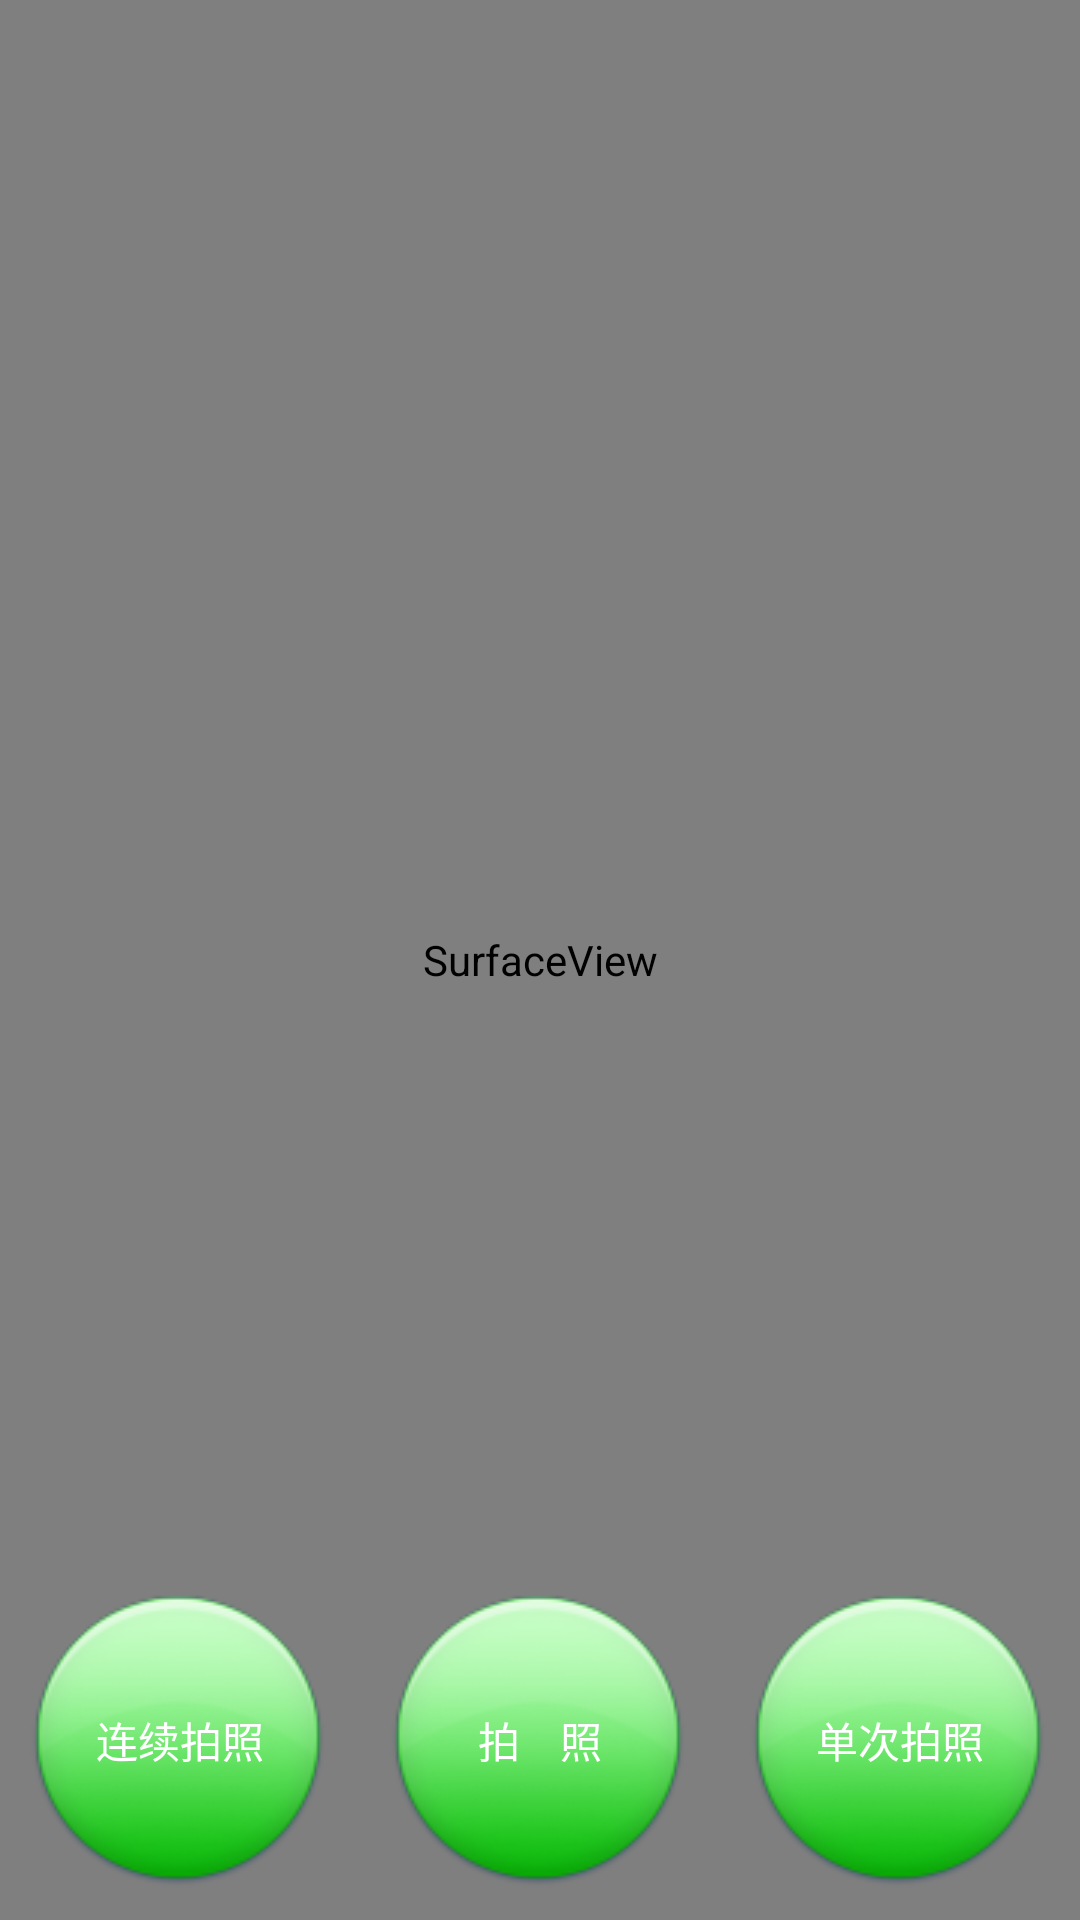

Here is an Android app screen rendered from its layout file. Give the layout XML and the strings, colors and styles it references.
<!-- AndroidManifest.xml: application theme android:Theme.NoTitleBar -->
<!-- res/layout/layout_camera_custom.xml -->
<RelativeLayout xmlns:android="http://schemas.android.com/apk/res/android"
    xmlns:tools="http://schemas.android.com/tools"
    android:layout_width="match_parent"
    android:layout_height="match_parent"
    android:background="@color/white" >

    
    <FrameLayout
        android:id="@+id/FramePreviewView"
        android:layout_width="match_parent"
        android:layout_height="match_parent" 
        android:visibility="visible">
        
       <SurfaceView android:id="@+id/PreviewView"
         android:layout_width="match_parent"
         android:layout_height="match_parent" />
       
       <Button
            android:id="@+id/BtnContinue"
            android:background="@drawable/ui8_wg_bg_dialog_btn_blue_a"
            android:layout_width="100dp"
            android:layout_height="100dp"
            android:layout_gravity="bottom|left"
            android:text="连续拍照"
            android:textColor="@color/white" 
            android:layout_margin="10dp"
            android:paddingTop="10dp"
            android:paddingBottom="10dp"
            android:paddingLeft="15dp"
            android:paddingRight="15dp"/>
       
       
       <Button
            android:id="@+id/BtnCamera"
            android:background="@drawable/ui8_wg_bg_dialog_btn_blue_a"
            android:layout_width="100dp"
            android:layout_height="100dp"
            android:layout_gravity="bottom|center_horizontal"
            android:text="拍    照"
            android:textColor="@color/white"  
            android:layout_margin="10dp"
            android:paddingTop="10dp"
            android:paddingBottom="10dp"
            android:paddingLeft="15dp"
            android:paddingRight="15dp"/>
       
       <Button
            android:id="@+id/BtnSingle"
            android:background="@drawable/ui8_wg_bg_dialog_btn_blue_a"
            android:layout_width="100dp"
            android:layout_height="100dp"
            android:layout_gravity="bottom|right"
            android:text="单次拍照"
            android:textColor="@color/white"  
            android:layout_margin="10dp"
            android:paddingTop="10dp"
            android:paddingBottom="10dp"
            android:paddingLeft="15dp"
            android:paddingRight="15dp"/>
        
    </FrameLayout>


    
    <FrameLayout
        android:id="@+id/FrameThumbsView"
        android:layout_width="match_parent"
        android:layout_height="match_parent" 
        android:visibility="gone"
        android:background="@color/userlogin_bk">
       
        <ImageView android:id="@+id/ThumbsView"
                   android:layout_width="match_parent"
                   android:layout_height="match_parent"
                   />
        <Button
            android:id="@+id/BtnCancel"
            android:background="@drawable/ui8_wg_bg_dialog_btn_blue_a"
            android:layout_width="wrap_content"
            android:layout_height="wrap_content"
            android:layout_gravity="bottom|left"
            android:text="取    消"
            android:textColor="@color/white" 
            android:layout_margin="10dp"
            android:paddingTop="10dp"
            android:paddingBottom="10dp"
            android:paddingLeft="10dp"
            android:paddingRight="10dp"/>
        
        <Button
            android:id="@+id/BtnOk"
            android:background="@drawable/btn_red_a"
            android:layout_width="wrap_content"
            android:layout_height="wrap_content"
            android:layout_gravity="bottom|right"
            android:text="确    定"
            android:textColor="@color/white"
            android:layout_margin="10dp" 
            android:paddingTop="10dp"
            android:paddingBottom="10dp"
            android:paddingLeft="10dp"
            android:paddingRight="10dp"/>
    </FrameLayout>
    <FrameLayout android:id="@+id/crime_camera_progress"
        android:layout_width="match_parent"
        android:layout_height="match_parent"
        android:clickable="true"
        >
        <ProgressBar
            android:layout_width="wrap_content"
            android:layout_height="wrap_content"
            android:layout_gravity="center"
            android:indeterminateDrawable="@drawable/progress_indeterminate_midle"/>
    </FrameLayout>

</RelativeLayout>
<!-- resources referenced by this layout -->
<resources>
  <color name="userlogin_bk">#f5f3f2</color>
  <color name="white">#FFFFFFFF</color>
  <!-- drawable btn_red_a (drawable) -->
  <?xml version="1.0" encoding="utf-8"?>
  
  <selector xmlns:android="http://schemas.android.com/apk/res/android">
  
      <item android:drawable="@drawable/bg_red_n" android:state_enabled="false" android:state_focused="false"/>
      <item android:drawable="@drawable/bg_red_n" android:state_enabled="false" android:state_focused="true"/>
      <item android:drawable="@drawable/bg_gray_p" android:state_pressed="true"/>
      <item android:drawable="@drawable/bg_gray_p" android:state_selected="true"/>
      <item android:drawable="@drawable/bg_gray_p" android:state_focused="true" android:state_pressed="false"/>
      <item android:drawable="@drawable/bg_red_n"/>
  
  </selector>
  <!-- drawable ui8_wg_bg_dialog_btn_blue_a (drawable) -->
  <?xml version="1.0" encoding="utf-8"?>
  
  <selector xmlns:android="http://schemas.android.com/apk/res/android">
  
      <item android:drawable="@drawable/bg_gray_p" android:state_enabled="false"/>
      <item android:drawable="@drawable/bg_gray_p" android:state_pressed="true"/>
      <item android:drawable="@drawable/bg_gray_p" android:state_selected="true"/>
      <item android:drawable="@drawable/bg_gray_p" android:state_focused="true" android:state_pressed="false"/>
      <item android:drawable="@drawable/bg_green_n"/>
  
  </selector>
</resources>
